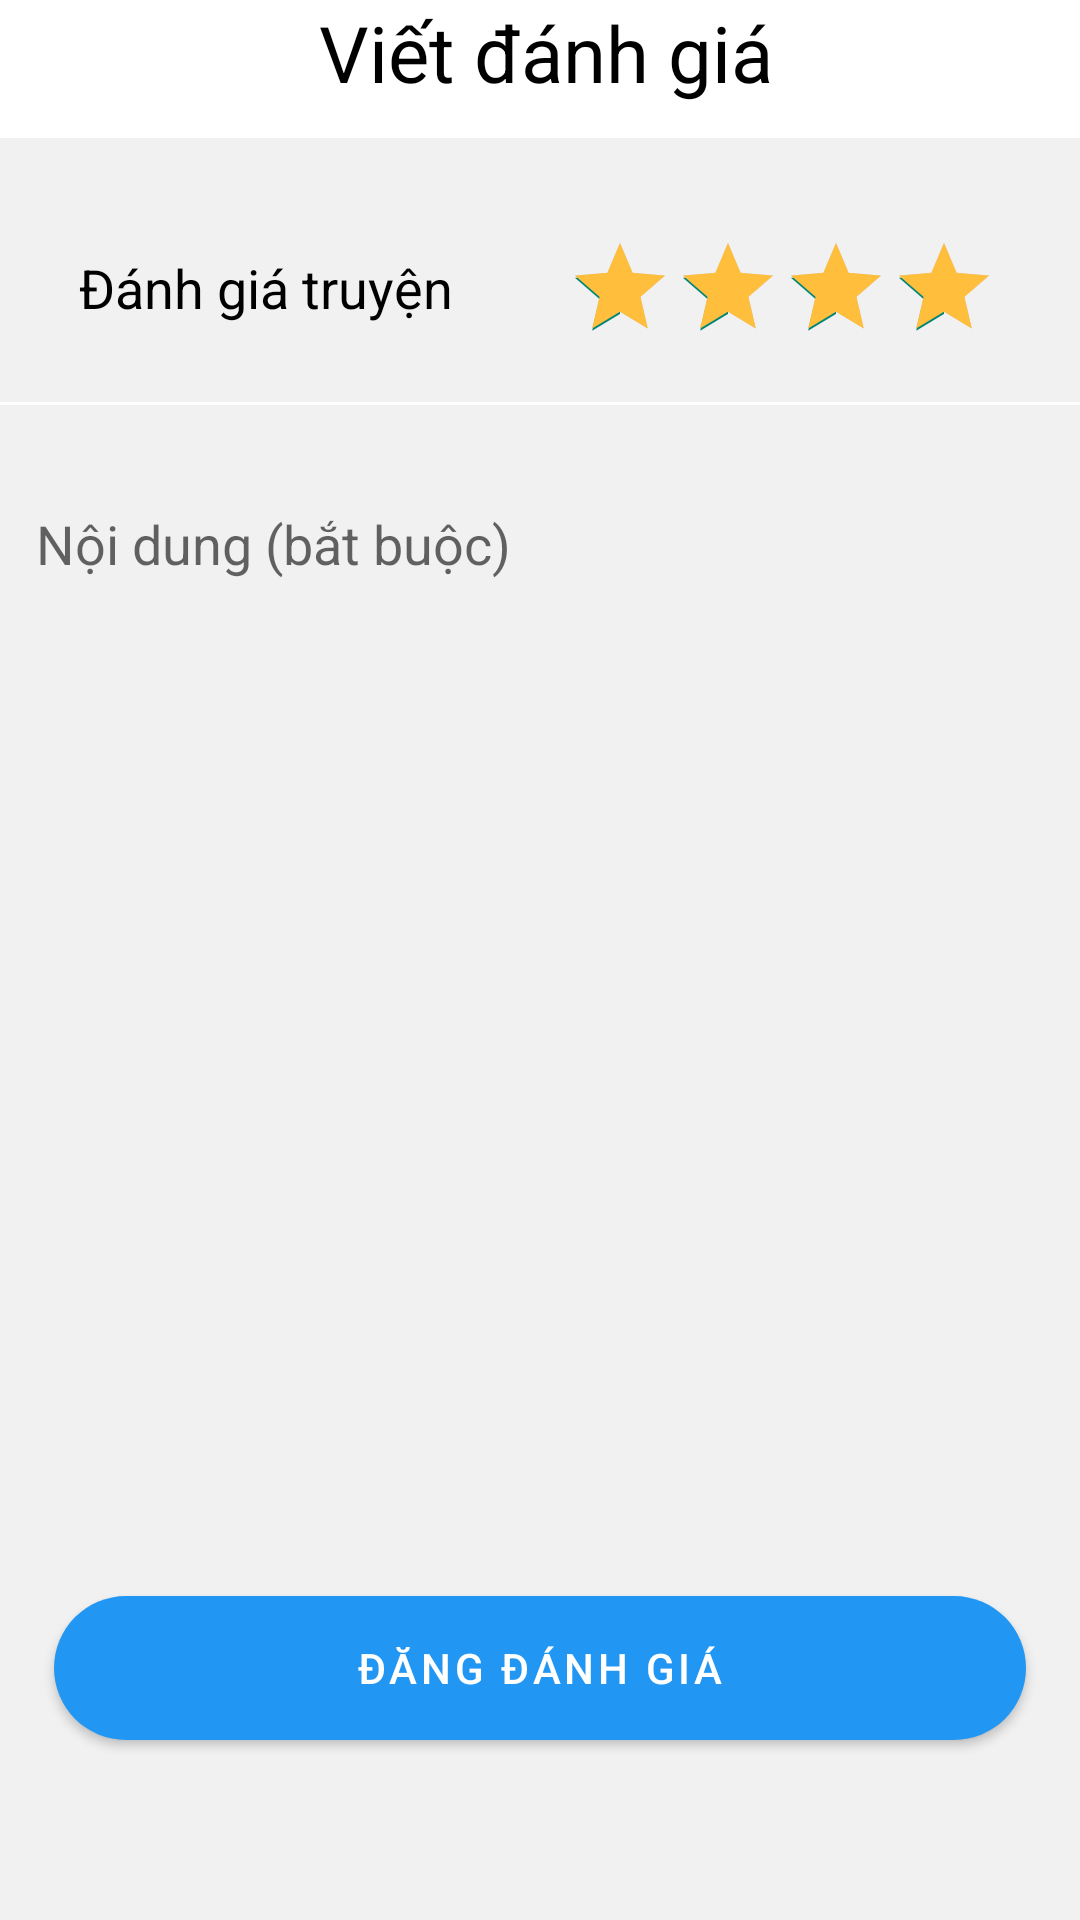

Here is an Android app screen rendered from its layout file. Give the layout XML and the strings, colors and styles it references.
<!-- AndroidManifest.xml: application theme Theme.Readingapp -->
<!-- res/layout/activity_write_review.xml -->
<?xml version="1.0" encoding="utf-8"?>
<RelativeLayout xmlns:android="http://schemas.android.com/apk/res/android"
    xmlns:app="http://schemas.android.com/apk/res-auto"
    xmlns:tools="http://schemas.android.com/tools"
    android:layout_width="match_parent"
    android:layout_height="match_parent"
    android:orientation="vertical"
    tools:context=".ui.book.WriteCommentActivity"
    android:background="@color/white_gray">
    <LinearLayout
        android:id="@+id/linear1"
        android:background="@color/white"
        android:layout_width="match_parent"
        android:layout_height="wrap_content"
        android:weightSum="5"
        android:paddingRight="8dp"
        android:paddingBottom="8dp"
        android:paddingLeft="12dp">

        <ImageButton
            android:id="@+id/iconBack"
            android:layout_width="38dp"
            android:scaleType="fitXY"
            android:layout_height="38dp"
            android:background="@color/white"
            android:src="@drawable/ic_baseline_arrow_back_24" />
        <TextView
            android:text="Viết đánh giá"
            android:textSize="26dp"
            android:textColor="@color/black"
            android:gravity="center"
            android:layout_marginRight="38dp"
            android:layout_width="match_parent"
            android:layout_height="wrap_content" />
    </LinearLayout>
    <LinearLayout
        android:id="@+id/linear2"
        android:layout_below="@id/linear1"
        android:layout_marginTop="32dp"
        android:layout_marginHorizontal="26dp"
        android:layout_width="match_parent"
        android:layout_height="wrap_content">
        <TextView
            android:text="Đánh giá truyện"
            android:textSize="18dp"
            android:gravity="center"
            android:textColor="@color/black"
            android:layout_marginRight="38dp"
            android:layout_width="wrap_content"
            android:layout_height="match_parent" />
        <RatingBar
            android:id="@+id/ratingReview"
            android:numStars="5"
            android:rating="5"
            style="?android:attr/ratingBarStyleIndicator"
            android:isIndicator="false"
            android:progressTint="@color/yellow"
            android:layout_width="wrap_content"
            android:layout_height="wrap_content" />
    </LinearLayout>
    <TextView
        android:id="@+id/linear3"
        android:layout_below="@id/linear2"
        android:layout_marginTop="20dp"
        android:background="@color/white"
        android:layout_width="match_parent"
        android:layout_height="1dp" />

    <EditText
        android:id="@+id/contentReview"
        android:layout_width="match_parent"
        android:layout_height="match_parent"
        android:layout_below="@id/linear3"
        android:layout_marginHorizontal="12dp"
        android:layout_marginTop="34dp"
        android:layout_marginBottom="12dp"
        android:background="@null"
        android:gravity="top"
        android:hint="Nội dung (bắt buộc)"
        android:textSize="18dp" />

    <Button
        android:id="@+id/btnCreateReview"
        android:layout_width="match_parent"
        android:layout_height="wrap_content"
        android:layout_alignParentBottom="true"
        android:layout_marginHorizontal="18dp"
        android:layout_marginBottom="60dp"
        android:background="@drawable/background_btn_blue"
        android:text="Đăng đánh giá"
        android:textAppearance="@style/TextAppearance.MaterialComponents.Button"
        android:textColor="@color/white"
        android:theme="@style/FormButton" />
    
</RelativeLayout>
<!-- resources referenced by this layout -->
<resources>
  <color name="black">#FF000000</color>
  <color name="white">#FFFFFFFF</color>
  <color name="white_gray">#F1F1F1</color>
  <color name="yellow">#FFBE3B</color>
  <!-- drawable background_btn_blue (drawable) -->
  <?xml version="1.0" encoding="utf-8"?>
  <shape xmlns:android="http://schemas.android.com/apk/res/android"
      android:shape="rectangle">
      <solid android:color="@color/blue" />
      <corners
          android:radius="38dp" />
  </shape>
  <style name="FormButton" parent="Theme.MaterialComponents">
          <item name="colorOnPrimary">@android:color/holo_red_light</item>
          <item name="colorPrimary">@android:color/holo_orange_dark</item>
          <item name="colorOnSurface">@android:color/holo_orange_light</item>
      </style>
  <style name="Theme.Readingapp" parent="Theme.AppCompat.Light.NoActionBar">
          
          <item name="colorPrimary">@color/white_gray</item>
          <item name="colorPrimaryVariant">@color/white</item>
          <item name="colorOnPrimary">@color/white</item>
          
          <item name="colorSecondary">@color/teal_200</item>
          <item name="colorSecondaryVariant">@color/teal_700</item>
          <item name="colorOnSecondary">@color/black</item>
          
          <item name="android:statusBarColor" tools:targetApi="l">?attr/colorPrimaryVariant</item>
          
      </style>
  <color name="blue">#2196F3</color>
  <color name="teal_200">#FF03DAC5</color>
  <color name="teal_700">#FF018786</color>
</resources>
